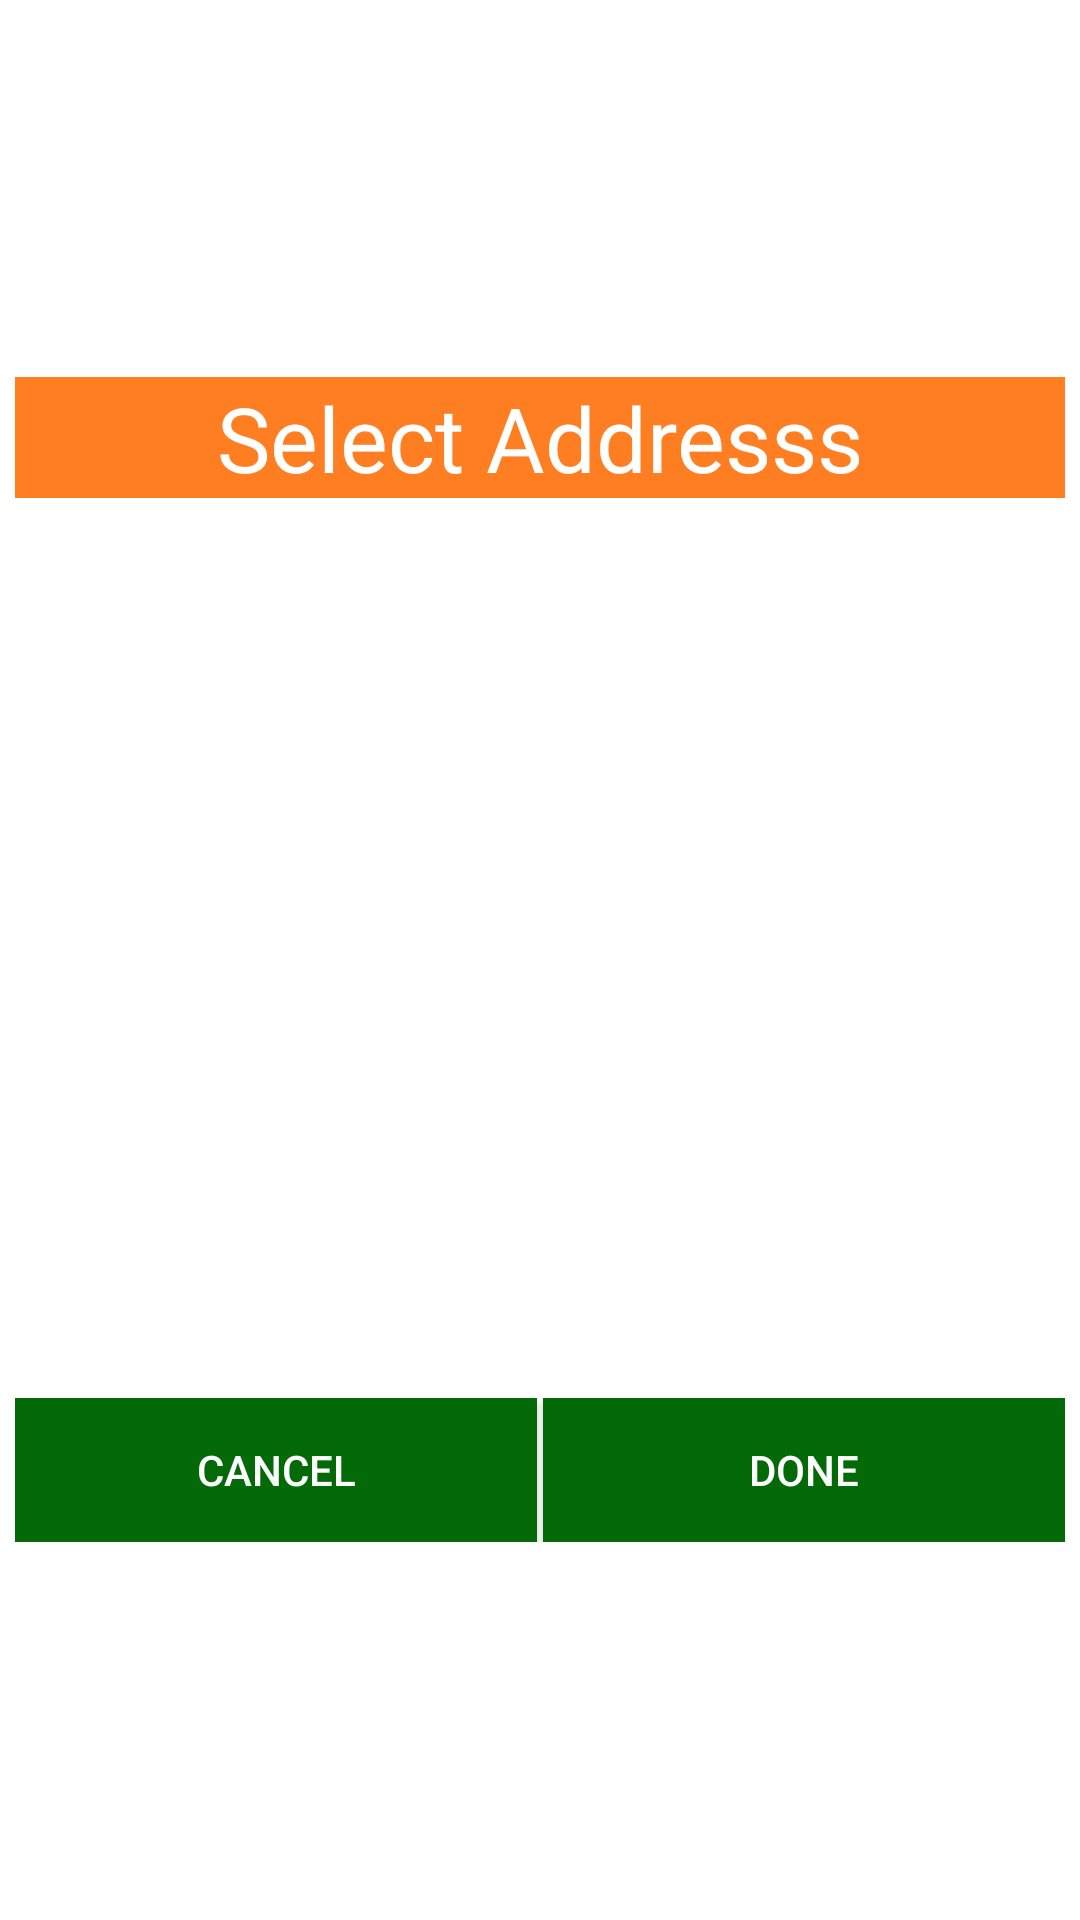

Produce the Android XML layout that renders to this screen, including the resource entries it uses.
<!-- AndroidManifest.xml: application theme Theme.EquipmentStore -->
<!-- res/layout/custom_dialog_layout.xml -->
<?xml version="1.0" encoding="utf-8"?>
<RelativeLayout xmlns:android="http://schemas.android.com/apk/res/android"
    android:layout_width="match_parent"
    android:layout_height="match_parent"
    android:gravity="center"
    android:orientation="vertical"
    android:padding="5dp">

    <TextView
        android:id="@+id/title"
        android:layout_width="match_parent"
        android:layout_height="wrap_content"
        android:background="#ff7e22"
        android:gravity="center"
        android:text="Select Addresss"
        android:textColor="#fff"
        android:textSize="30sp" />

    <androidx.recyclerview.widget.RecyclerView
        android:id="@+id/recycler_view"
        android:layout_width="match_parent"
        android:layout_height="300dp"
        android:layout_below="@+id/title"
        android:layout_gravity="center_horizontal" />

    <LinearLayout
        android:layout_width="match_parent"
        android:layout_height="wrap_content"
        android:layout_below="@id/recycler_view"
        android:orientation="horizontal">

        <Button
            android:id="@+id/yes"
            android:layout_width="wrap_content"
            android:layout_height="wrap_content"
            android:layout_weight=".5"
            android:background="#046907"
            android:text="Cancel"
            android:textColor="#fff" />

        <View
            android:layout_width="2dp"
            android:layout_height="match_parent"
            android:background="#fff" />

        <Button
            android:id="@+id/no"
            android:layout_width="wrap_content"
            android:layout_height="wrap_content"
            android:layout_weight=".5"
            android:background="#046907"
            android:text="Done"
            android:textColor="#fff" />

    </LinearLayout>


</RelativeLayout>
<!-- resources referenced by this layout -->
<resources>
  <style name="Theme.EquipmentStore" parent="Theme.MaterialComponents.DayNight.NoActionBar">
          
          <item name="colorPrimary">@color/purple_500</item>
          <item name="colorPrimaryVariant">@color/purple_700</item>
          <item name="colorOnPrimary">@color/white</item>
          
          <item name="colorSecondary">@color/teal_200</item>
          <item name="colorSecondaryVariant">@color/teal_700</item>
          <item name="colorOnSecondary">@color/black</item>
          
          <item name="android:statusBarColor" tools:targetApi="l">?attr/colorPrimaryVariant</item>
          
      </style>
  <color name="purple_500">#00B5EF</color>
  <color name="purple_700">#979A9A</color>
  <color name="white">#FFFFFFFF</color>
  <color name="teal_200">#FF03DAC5</color>
  <color name="teal_700">#FF018786</color>
  <color name="black">#0d0d0d</color>
</resources>
